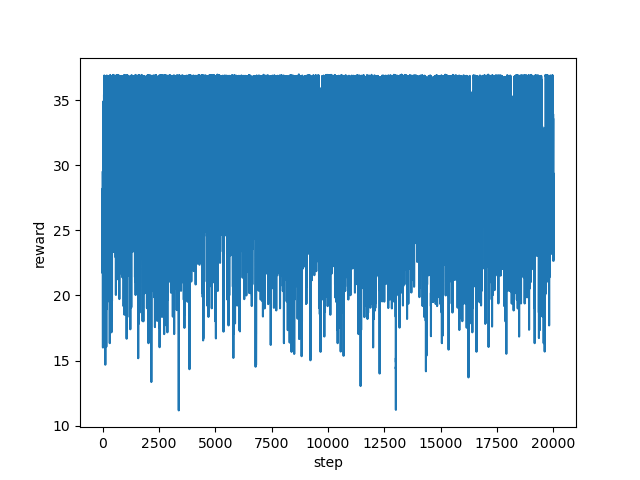

Source data for this figure (header and first rows):
step, reward
0, 29.46
1, 26.05
2, 26.69
3, 25.42
4, 22.25
5, 21.7
6, 24.9
7, 26.56
8, 28.22
9, 24.2
10, 24.51
11, 23.33
12, 20.67
13, 22.69
14, 19.03
15, 18.39
16, 21.53
17, 16.0
18, 20.03
19, 22.67
20, 27.97
21, 26.35
22, 26.87
23, 25.86
24, 28.88
25, 30.59
26, 32.23
27, 33.21
28, 32.27
29, 34.89
30, 34.87
31, 32.06
32, 27.68
33, 27.74
34, 28.04
35, 28.72
36, 29.03
37, 25.19
38, 26.39
39, 24.71
40, 21.89
41, 18.84
42, 22.18
43, 23.53
44, 20.03
45, 21.53
46, 25.01
47, 24.53
48, 22.0
49, 28.35
50, 29.67
51, 30.69
52, 30.0
53, 33.59
54, 27.19
55, 28.7
56, 30.35
57, 30.37
58, 31.74
59, 32.08
... 19,940 more rows
